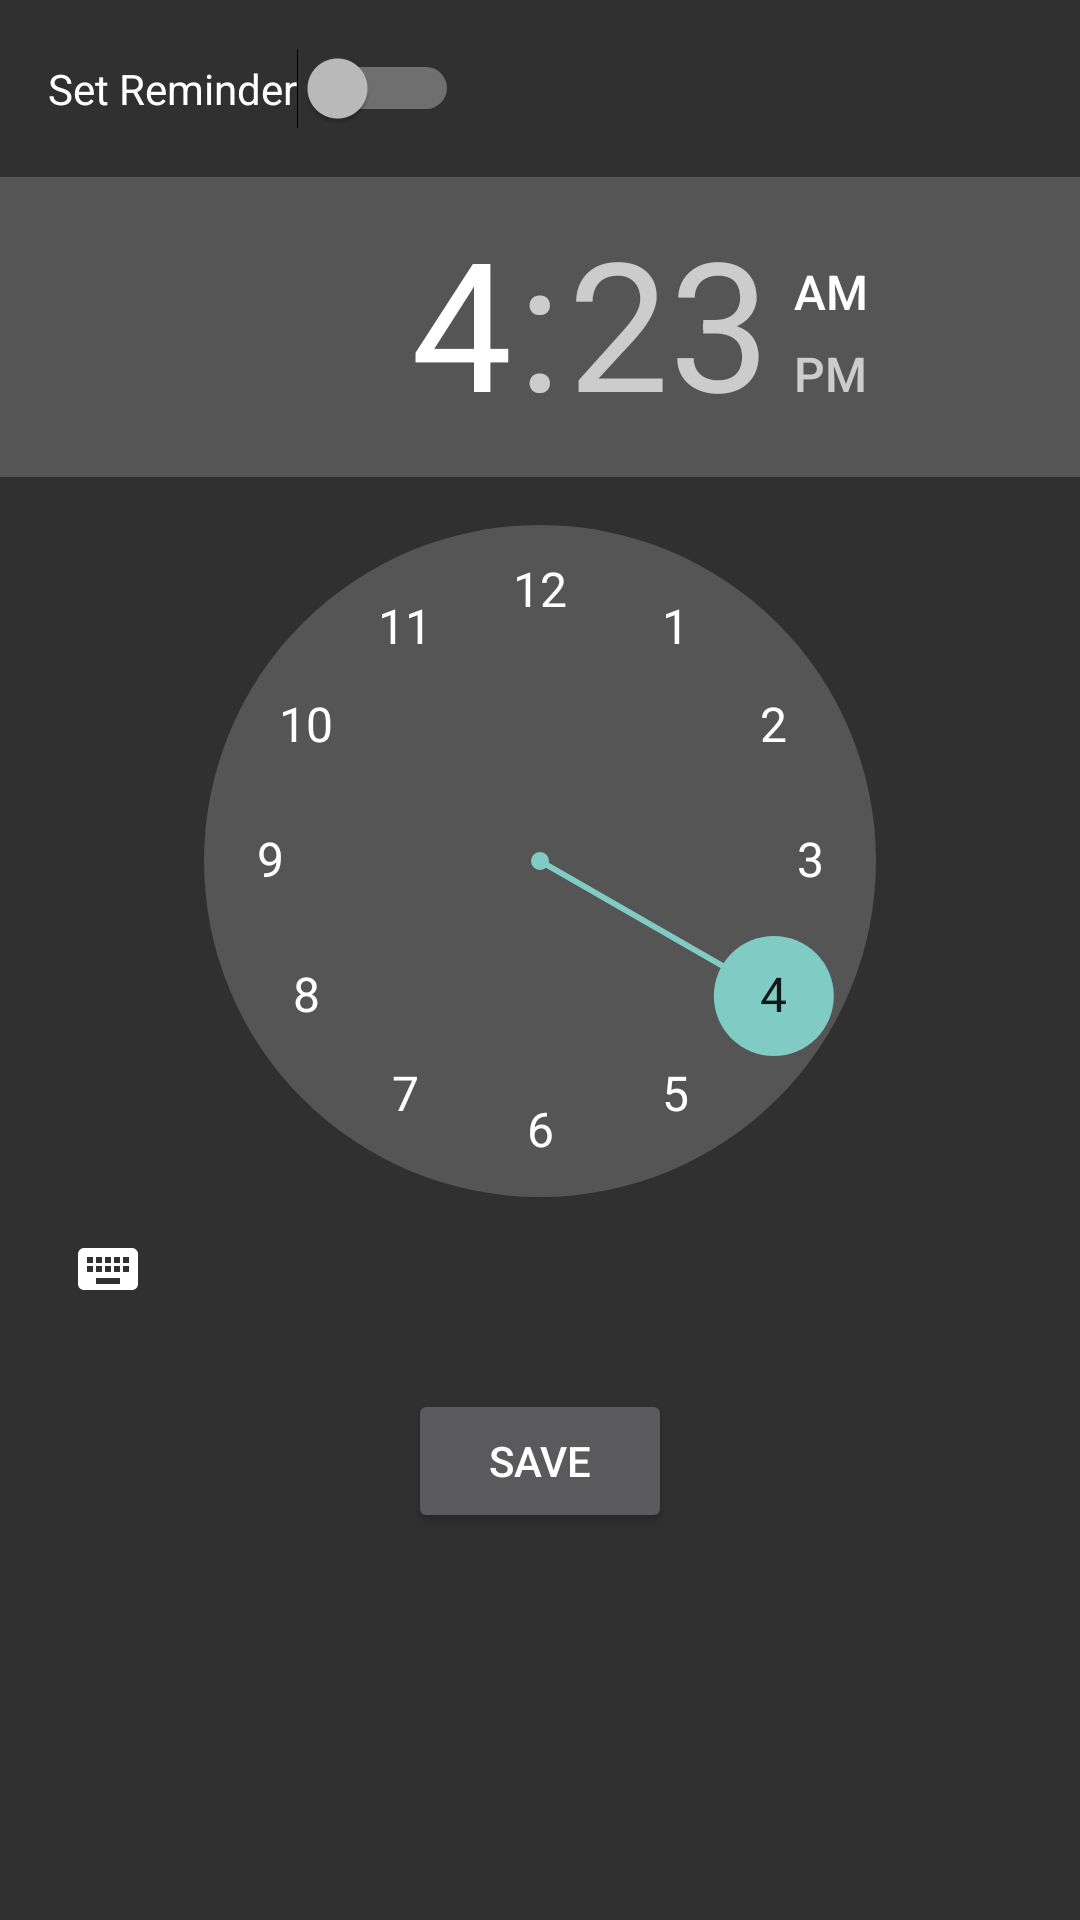

Reconstruct the res/layout file that produces this screen, plus the resources it refers to.
<!-- AndroidManifest.xml: activity theme Theme.AppCompat -->
<!-- res/layout/activity_notification_settings.xml -->
<RelativeLayout xmlns:android="http://schemas.android.com/apk/res/android"
    android:layout_width="match_parent"
    android:layout_height="match_parent">

    <Switch
        android:id="@+id/reminderSwitch"
        android:layout_width="wrap_content"
        android:layout_height="wrap_content"
        android:text="@string/set_reminder"
        android:layout_marginTop="16dp"
        android:layout_marginStart="16dp"/>

    <TimePicker
        android:id="@+id/timePicker"
        android:layout_width="wrap_content"
        android:layout_height="wrap_content"
        android:layout_below="@id/reminderSwitch"
        android:layout_marginTop="16dp"
        android:layout_centerHorizontal="true"
        android:enabled="false"/>

    <Button
        android:id="@+id/saveButton"
        android:layout_width="wrap_content"
        android:layout_height="wrap_content"
        android:text="@string/saveButton"
        android:layout_below="@id/timePicker"
        android:layout_marginTop="16dp"
        android:layout_centerHorizontal="true"/>
</RelativeLayout>
<!-- resources referenced by this layout -->
<resources>
  <string name="saveButton">Save</string>
  <string name="set_reminder">Set Reminder</string>
</resources>
